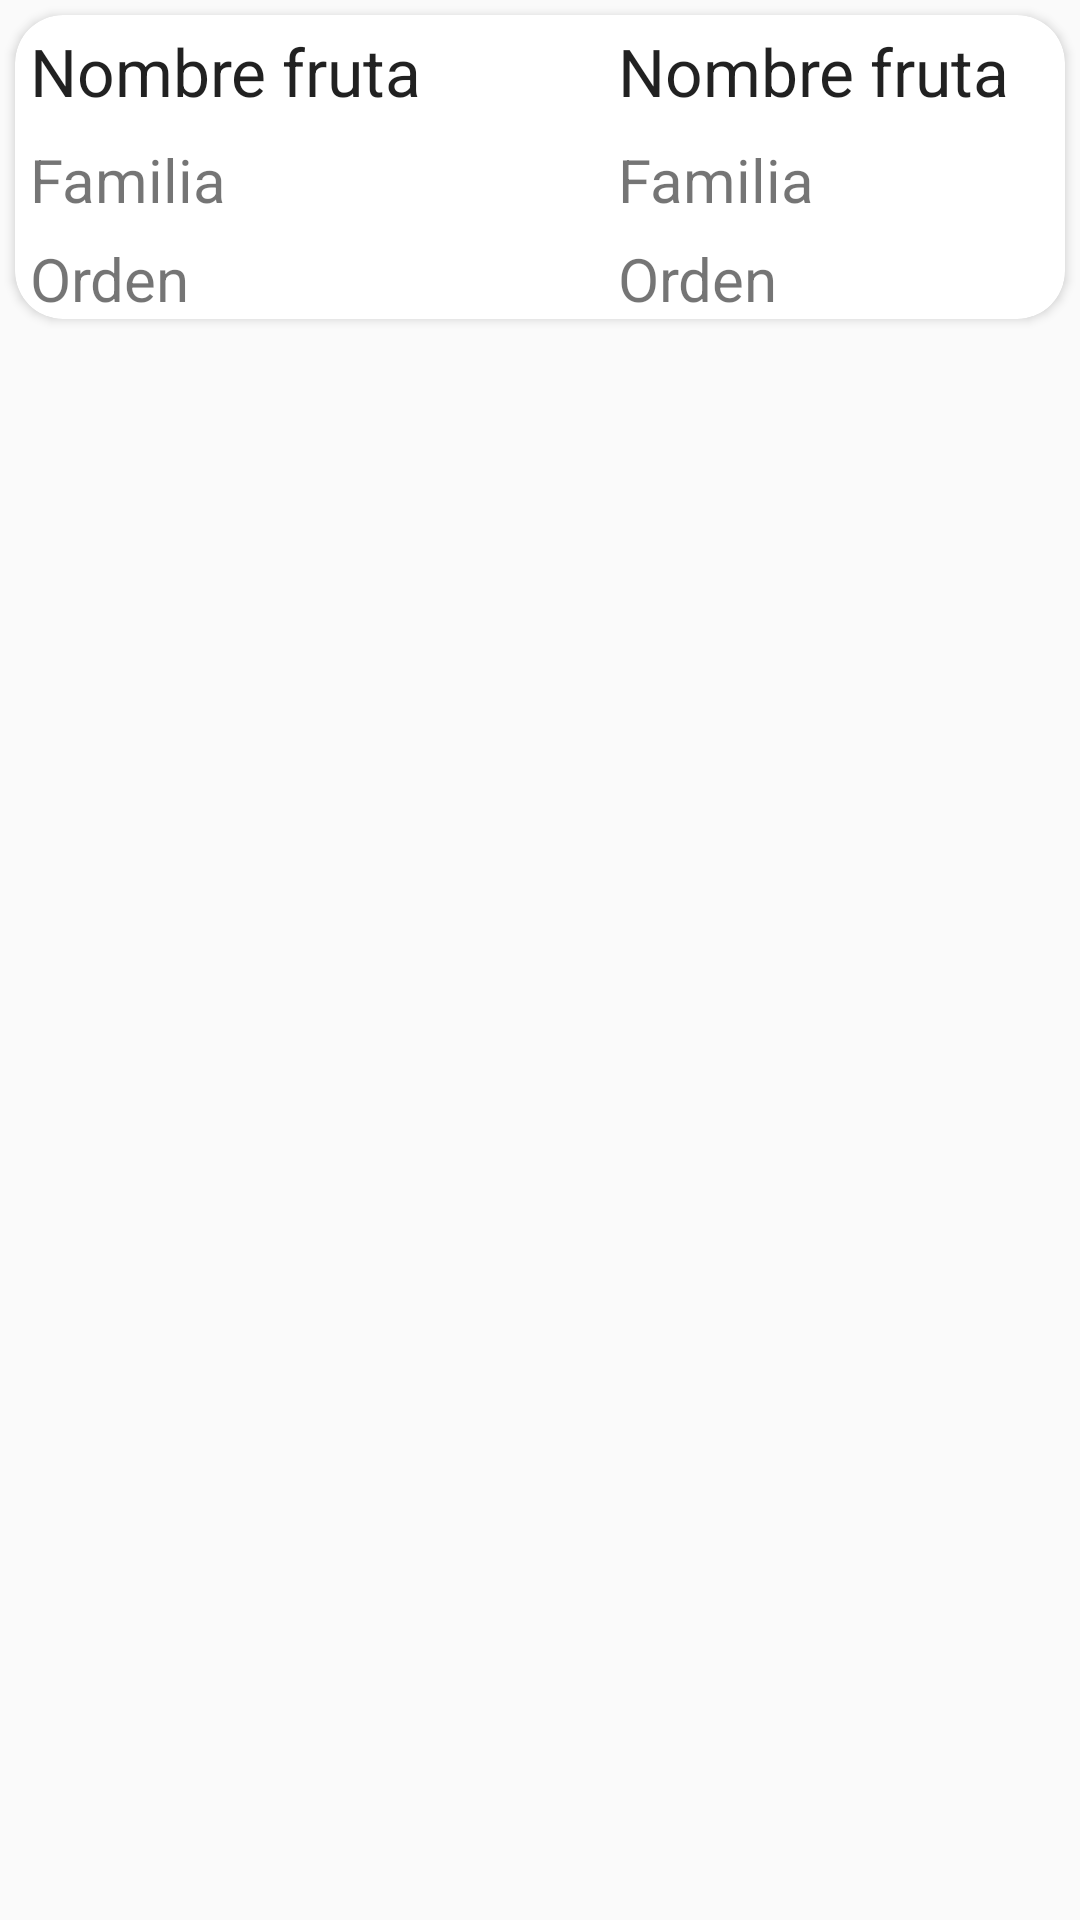

Layout XML and referenced resources for this Android screen:
<!-- AndroidManifest.xml: application theme Theme.Fruticion -->
<!-- res/layout/favorite_item_list.xml -->
<?xml version="1.0" encoding="utf-8"?>
<androidx.constraintlayout.widget.ConstraintLayout xmlns:android="http://schemas.android.com/apk/res/android"
    android:id="@+id/cl_fav_item"
    android:layout_width="match_parent"
    android:layout_height="wrap_content"
    xmlns:app="http://schemas.android.com/apk/res-auto">

    <androidx.cardview.widget.CardView
        android:id="@+id/cv_Item"
        android:layout_width="match_parent"
        android:layout_height="wrap_content"
        app:cardCornerRadius="16dp"
        android:layout_margin="5dp"
        android:elevation="10dp"
        app:layout_constraintTop_toTopOf="parent"
        app:layout_constraintStart_toStartOf="parent">

        <androidx.constraintlayout.widget.ConstraintLayout

            android:layout_width="match_parent"
            android:layout_height="match_parent"
            android:backgroundTintMode="screen">


            <TextView
                android:id="@+id/fruit_name"
                android:layout_width="wrap_content"
                android:layout_height="wrap_content"
                android:layout_marginStart="196dp"
                android:layout_marginTop="4dp"
                android:text="@string/text_detail_name"
                android:textAppearance="@style/TextAppearance.AppCompat.Large"
                app:layout_constraintStart_toStartOf="@+id/name"
                app:layout_constraintTop_toTopOf="parent" />

            <TextView
                android:id="@+id/name"
                android:layout_width="wrap_content"
                android:layout_height="wrap_content"
                android:layout_marginStart="5dp"
                android:layout_marginTop="4dp"
                android:text="@string/text_detail_name"
                android:textAppearance="@style/TextAppearance.AppCompat.Large"
                app:layout_constraintStart_toStartOf="parent"
                app:layout_constraintTop_toTopOf="parent" />

            <TextView
                android:id="@+id/fruit_family"
                android:layout_width="wrap_content"
                android:layout_height="wrap_content"
                android:layout_marginTop="8dp"
                android:text="@string/text_detail_family"
                android:textSize="20sp"
                app:layout_constraintStart_toStartOf="@+id/fruit_name"
                app:layout_constraintTop_toBottomOf="@+id/fruit_name" />

            <TextView
                android:id="@+id/family"
                android:layout_width="wrap_content"
                android:layout_height="wrap_content"
                android:layout_marginTop="8dp"
                android:text="@string/text_detail_family"
                android:textSize="20sp"
                app:layout_constraintStart_toStartOf="@+id/name"
                app:layout_constraintTop_toBottomOf="@+id/name" />

            <TextView
                android:id="@+id/fruit_order"
                android:layout_width="wrap_content"
                android:layout_height="wrap_content"
                android:layout_marginTop="6dp"
                android:text="@string/text_detail_order"
                android:textSize="20sp"
                app:layout_constraintStart_toStartOf="@+id/fruit_family"
                app:layout_constraintTop_toBottomOf="@+id/fruit_family" />

            <TextView
                android:id="@+id/order"
                android:layout_width="wrap_content"
                android:layout_height="wrap_content"
                android:layout_marginTop="6dp"
                android:text="@string/text_detail_order"
                android:textSize="20sp"
                app:layout_constraintStart_toStartOf="@+id/family"
                app:layout_constraintTop_toBottomOf="@+id/family" />

        </androidx.constraintlayout.widget.ConstraintLayout>
    </androidx.cardview.widget.CardView>



</androidx.constraintlayout.widget.ConstraintLayout>
<!-- resources referenced by this layout -->
<resources>
  <string name="text_detail_family">Familia</string>
  <string name="text_detail_name">Nombre fruta</string>
  <string name="text_detail_order">Orden</string>
  <style name="Theme.Fruticion" parent="Theme.AppCompat.Light.NoActionBar" />
</resources>
